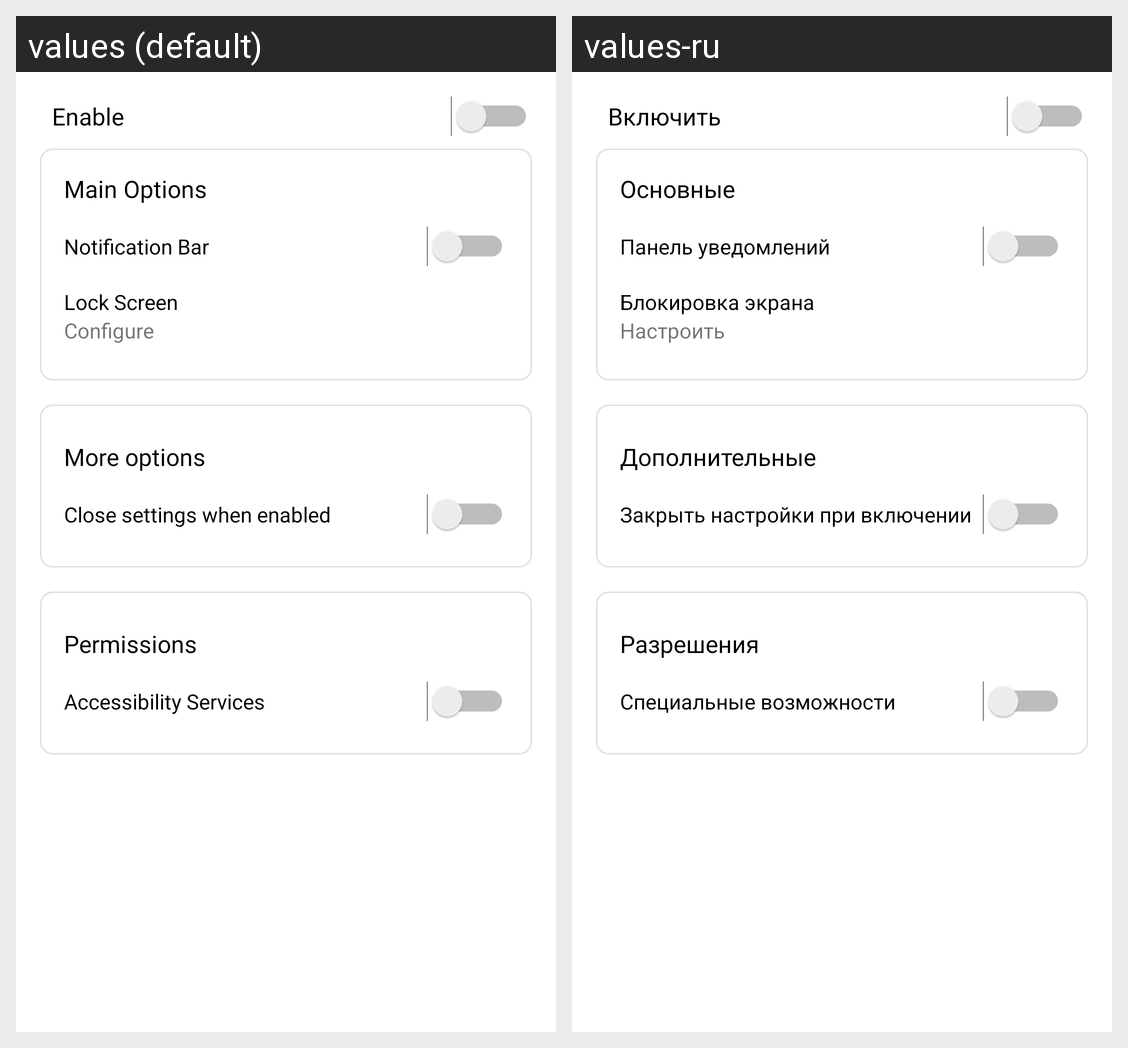

Here is an Android app screen in its default locale and in the app's own translations. Write out the translated-string differences for the strings that appear on this screen.
Android screen res/layout/settings_fragment.xml rendered under 2 locales, left to right: values (default), values-ru. Device: Nexus 5 (rendered at 1080×1920; each locale shown at half size, 540×960, under a caption strip naming it); theme AppThemeNoBar.
Strings drawn on this screen, with the default value and each locale's value (text and hints the layout hard-codes, and strings that could not be matched under every locale, appear in the picture but are not listed):

barrier_enable
  values: Enable
  values-ru: Включить

options_main_title
  values: Main Options
  values-ru: Основные

options_main_notification_toggle
  values: Notification Bar
  values-ru: Панель уведомлений

screen_lock
  values: Lock Screen
  values-ru: Блокировка экрана

screen_lock_default
  values: Configure
  values-ru: Настроить

options_second_title
  values: More options
  values-ru: Дополнительные

options_second_close_activity_on_enable
  values: Close settings when enabled
  values-ru: Закрыть настройки при включении

options_permissions_title
  values: Permissions
  values-ru: Разрешения

options_permissions_accessibility_service
  values: Accessibility Services
  values-ru: Специальные возможности
